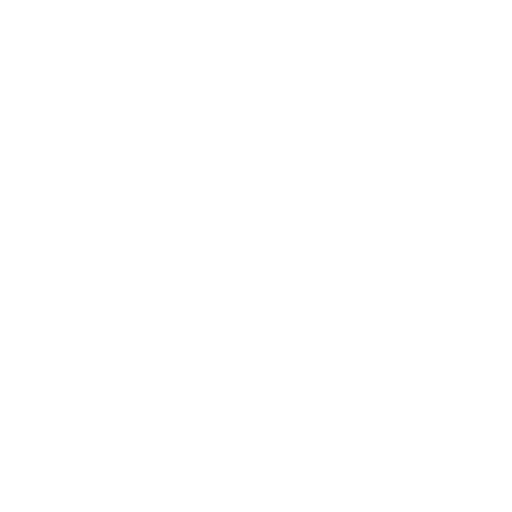
t = 0.00 s
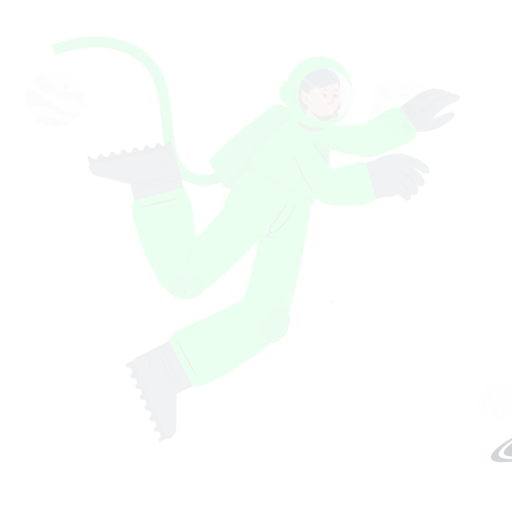
t = 0.15 s
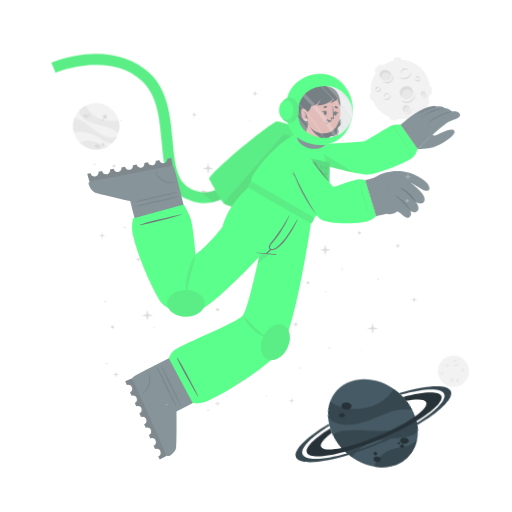
t = 0.45 s
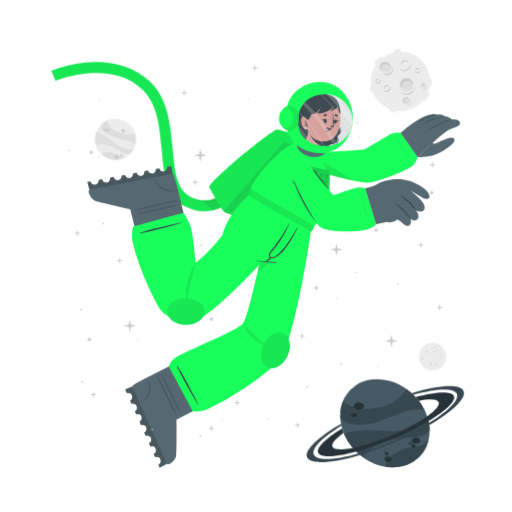
t = 0.60 s
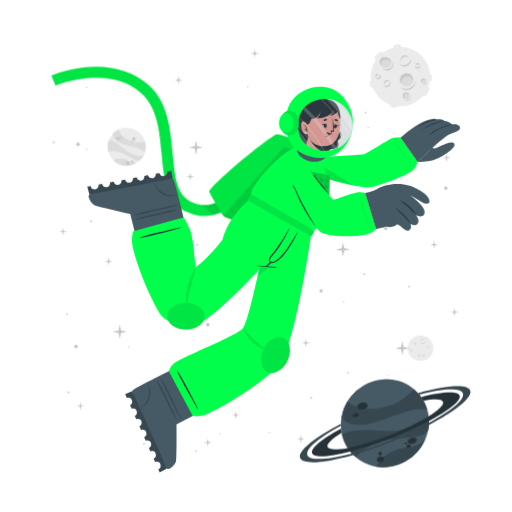
t = 0.80 s
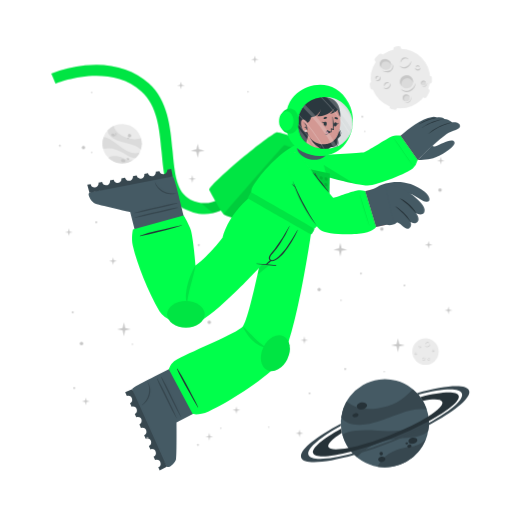
t = 1.00 s

The animated SVG that drew these frames (rendered in a browser with its animation timeline set to each time). Animation: 5 CSS @keyframes rules; one cycle of 1.00 s.

<svg class="animated" id="freepik_stories-astronaut" xmlns="http://www.w3.org/2000/svg" viewBox="0 0 500 500" version="1.1" xmlns:xlink="http://www.w3.org/1999/xlink" xmlns:svgjs="http://svgjs.com/svgjs"><style>svg#freepik_stories-astronaut:not(.animated) .animable {opacity: 0;}svg#freepik_stories-astronaut.animated #freepik--background-complete--inject-20 {animation: 1s 1 forwards cubic-bezier(.36,-0.01,.5,1.38) zoomOut;animation-delay: 0s;}svg#freepik_stories-astronaut.animated #freepik--Moon--inject-20 {animation: 1s 1 forwards cubic-bezier(.36,-0.01,.5,1.38) slideUp;animation-delay: 0s;}svg#freepik_stories-astronaut.animated #freepik--Planet--inject-20 {animation: 1s 1 forwards cubic-bezier(.36,-0.01,.5,1.38) lightSpeedRight;animation-delay: 0s;}svg#freepik_stories-astronaut.animated #freepik--Character--inject-20 {animation: 1s 1 forwards cubic-bezier(.36,-0.01,.5,1.38) slideDown;animation-delay: 0s;}svg#freepik_stories-astronaut.animated #freepik--Stars--inject-20 {animation: 1s 1 forwards cubic-bezier(.36,-0.01,.5,1.38) zoomIn;animation-delay: 0s;}            @keyframes zoomOut {                0% {                    opacity: 0;                    transform: scale(1.5);                }                100% {                    opacity: 1;                    transform: scale(1);                }            }                    @keyframes slideUp {                0% {                    opacity: 0;                    transform: translateY(30px);                }                100% {                    opacity: 1;                    transform: inherit;                }            }                    @keyframes lightSpeedRight {              from {                transform: translate3d(50%, 0, 0) skewX(-20deg);                opacity: 0;              }              60% {                transform: skewX(10deg);                opacity: 1;              }              80% {                transform: skewX(-2deg);              }              to {                opacity: 1;                transform: translate3d(0, 0, 0);              }            }                    @keyframes slideDown {                0% {                    opacity: 0;                    transform: translateY(-30px);                }                100% {                    opacity: 1;                    transform: translateY(0);                }            }                    @keyframes zoomIn {                0% {                    opacity: 0;                    transform: scale(0.5);                }                100% {                    opacity: 1;                    transform: scale(1);                }            }        </style><g id="freepik--background-complete--inject-20" class="animable" style="transform-origin: 261.359px 235.839px;"><g id="elqazhwcfqjy"><circle cx="119.24" cy="140.32" r="19.23" style="fill: rgb(235, 235, 235); transform-origin: 119.24px 140.32px; transform: rotate(-21.46deg);" class="animable" id="eligwwq2v4bf"></circle></g><path d="M137.64,145.92a22.4,22.4,0,0,0-6-3.75c-3.81-1.68-14.18-3.51-19-5.94-6.75-3.4-7.59-7.07-7.55-9a19.38,19.38,0,0,1,5.93-4.35c.48,2,2.29,8,13.5,12,5.79,2,11.33.68,13.21.22A19.13,19.13,0,0,1,137.64,145.92Z" style="fill: rgb(219, 219, 219); transform-origin: 121.778px 134.4px;" id="elfzt5csuq4o9" class="animable"></path><path d="M129.79,156.41A19.27,19.27,0,0,1,105.68,154a15.8,15.8,0,0,1,3.45-1.36c5.17-1.26,10.86,1.21,12.94,2.38A11.36,11.36,0,0,0,129.79,156.41Z" style="fill: rgb(219, 219, 219); transform-origin: 117.735px 155.928px;" id="elclf0acbr8qe" class="animable"></path><path d="M136.5,148.8l-.24.47-.22.42c-.18.32-.36.62-.55.92s-.35.54-.53.8l-.21.29-.24.32-.24.32-.31.36-.3.36-.27.3c-.2.22-.41.43-.62.64h0c-1.2.37-2.8.21-5.15-.72-3.49-1.37-7.26-4.67-14-7.09a24,24,0,0,0-12.93-.83h0a19.17,19.17,0,0,1,.5-11.63c1.23,0,5.18.52,13.61,7.48a49.9,49.9,0,0,0,8.49,5.81c7.2,3.77,11.36,2.65,13.1,1.78h.13Z" style="fill: rgb(219, 219, 219); transform-origin: 118.269px 143.957px;" id="el0jscrasgl8f" class="animable"></path><path d="M118.22,156c.34-.78,1.54-1,2.68-.52s1.79,1.54,1.44,2.32-1.54,1-2.68.52S117.88,156.83,118.22,156Z" style="fill: rgb(199, 199, 199); transform-origin: 120.282px 156.9px;" id="elyukrsbalnjk" class="animable"></path><path d="M123.66,154.67c.2-.44.91-.55,1.59-.26s1.08.9.89,1.34-.9.56-1.59.26S123.47,155.11,123.66,154.67Z" style="fill: rgb(199, 199, 199); transform-origin: 124.9px 155.212px;" id="elqr21dv04uu8" class="animable"></path><path d="M108.75,131.05c.29-.67,1.33-.86,2.33-.42s1.57,1.33,1.28,2-1.34.86-2.34.42S108.45,131.72,108.75,131.05Z" style="fill: rgb(199, 199, 199); transform-origin: 110.553px 131.84px;" id="el6fqy8cg2fk6" class="animable"></path><path d="M112.29,130.39a.84.84,0,0,1,1.13-.28.85.85,0,0,1,.57,1,1,1,0,0,1-1.7-.74Z" style="fill: rgb(199, 199, 199); transform-origin: 113.151px 130.697px;" id="elyc45jnqg2g" class="animable"></path><path d="M112.86,132.17a.53.53,0,0,1,.71-.15c.3.13.47.41.37.62s-.41.28-.71.15S112.77,132.39,112.86,132.17Z" style="fill: rgb(199, 199, 199); transform-origin: 113.402px 132.399px;" id="elcum1bcliyee" class="animable"></path><path d="M124.86,132.22a1.64,1.64,0,1,1,1,1.71A1.42,1.42,0,0,1,124.86,132.22Z" style="fill: rgb(199, 199, 199); transform-origin: 126.473px 132.415px;" id="elu2vprurwu9" class="animable"></path><path d="M124.4,134.84a.76.76,0,1,1,.42.92A.73.73,0,0,1,124.4,134.84Z" style="fill: rgb(199, 199, 199); transform-origin: 125.123px 135.064px;" id="elwcj4b5janjk" class="animable"></path><circle cx="415.48" cy="343.36" r="12.93" style="fill: rgb(235, 235, 235); transform-origin: 415.48px 343.36px;" id="elbfa8goajnal" class="animable"></circle><path d="M420.19,335.69a2.92,2.92,0,0,1-.48,1.75,3.45,3.45,0,0,1-1.41,1.24,2.56,2.56,0,0,1-1.9.17,2.7,2.7,0,0,1-1.44-1.12,3.71,3.71,0,0,0,1.55.69,2.33,2.33,0,0,0,.79,0,2.68,2.68,0,0,0,.76-.24l.36-.2c.11-.08.23-.15.33-.23a3.24,3.24,0,0,0,.6-.57A4.54,4.54,0,0,0,420.19,335.69Z" style="fill: rgb(199, 199, 199); transform-origin: 417.577px 337.324px;" id="ely9t5jqrhwh" class="animable"></path><path d="M415.54,336.43a1.84,1.84,0,0,1,.27-1.24,2.23,2.23,0,0,1,1-.88,1.76,1.76,0,0,1,1.35-.1,1.7,1.7,0,0,1,1,.83,2.8,2.8,0,0,0-1.08-.4,1.69,1.69,0,0,0-1,.18A3.06,3.06,0,0,0,415.54,336.43Z" style="fill: rgb(199, 199, 199); transform-origin: 417.341px 335.275px;" id="elaou03wd397" class="animable"></path><path d="M415.48,349.44a1.79,1.79,0,0,1,0,1.23,2.13,2.13,0,0,1-.75,1.05,1.71,1.71,0,0,1-2.35-.25,3.35,3.35,0,0,0,1.1.15,1.62,1.62,0,0,0,.91-.35,2.67,2.67,0,0,0,.69-.77A3.41,3.41,0,0,0,415.48,349.44Z" style="fill: rgb(199, 199, 199); transform-origin: 413.984px 350.758px;" id="elnl8s6lbv3z9" class="animable"></path><path d="M412.8,350.91a1.14,1.14,0,0,1-.09-.87,1.49,1.49,0,0,1,.52-.76,1.2,1.2,0,0,1,.93-.23,1.1,1.1,0,0,1,.73.48,2.46,2.46,0,0,0-.75,0,1.18,1.18,0,0,0-.56.24A2.18,2.18,0,0,0,412.8,350.91Z" style="fill: rgb(199, 199, 199); transform-origin: 413.776px 349.972px;" id="elupquxtb4oao" class="animable"></path><path d="M410.82,337.8a1.15,1.15,0,0,1,.37.83,1.3,1.3,0,0,1-.37.92,1.15,1.15,0,0,1-.95.32,1.35,1.35,0,0,1-.81-.39,3.94,3.94,0,0,0,.8-.05,1.06,1.06,0,0,0,.56-.28,1.37,1.37,0,0,0,.33-.56A2.45,2.45,0,0,0,410.82,337.8Z" style="fill: rgb(199, 199, 199); transform-origin: 410.125px 338.84px;" id="eldscv5x1ksil" class="animable"></path><path d="M409.22,339.06a.74.74,0,0,1-.33-.57.91.91,0,0,1,.26-.68.82.82,0,0,1,.71-.23.81.81,0,0,1,.55.34,4.08,4.08,0,0,0-.54.1.76.76,0,0,0-.32.19,1.13,1.13,0,0,0-.22.32A2.13,2.13,0,0,0,409.22,339.06Z" style="fill: rgb(199, 199, 199); transform-origin: 409.65px 338.315px;" id="elhacugve9x1j" class="animable"></path><path d="M419.81,351.44a1.14,1.14,0,0,1-.72.56,1.26,1.26,0,0,1-1-.14,1.14,1.14,0,0,1-.54-.83,1.36,1.36,0,0,1,.18-.89,3.66,3.66,0,0,0,.25.77,1,1,0,0,0,.4.47,1.32,1.32,0,0,0,.63.18A2.6,2.6,0,0,0,419.81,351.44Z" style="fill: rgb(199, 199, 199); transform-origin: 418.673px 351.093px;" id="elvmt1f442a7o" class="animable"></path><path d="M418.2,350.19a.75.75,0,0,1,.47-.45.87.87,0,0,1,.72.08.82.82,0,0,1,.4.63.9.9,0,0,1-.19.62,4.78,4.78,0,0,0-.24-.5.63.63,0,0,0-.25-.26.91.91,0,0,0-.37-.13A1.65,1.65,0,0,0,418.2,350.19Z" style="fill: rgb(199, 199, 199); transform-origin: 418.996px 350.383px;" id="elb3dr5k8rpwc" class="animable"></path><path d="M424.24,342.34a1.16,1.16,0,0,1-.28.86,1.27,1.27,0,0,1-.88.44,1.13,1.13,0,0,1-.92-.39,1.29,1.29,0,0,1-.35-.83,3.82,3.82,0,0,0,.63.5,1.09,1.09,0,0,0,.6.16,1.31,1.31,0,0,0,.62-.21A2.35,2.35,0,0,0,424.24,342.34Z" style="fill: rgb(199, 199, 199); transform-origin: 423.027px 342.991px;" id="elpjz9zd6f1ue" class="animable"></path><path d="M422.2,342.21a.75.75,0,0,1,.14-.64.93.93,0,0,1,.65-.34.8.8,0,0,1,.68.3.88.88,0,0,1,.19.62,3.83,3.83,0,0,0-.48-.28.74.74,0,0,0-.36-.08,1.13,1.13,0,0,0-.38.1A2.38,2.38,0,0,0,422.2,342.21Z" style="fill: rgb(199, 199, 199); transform-origin: 423.021px 341.719px;" id="elolxhgf5ykma" class="animable"></path><path d="M407.1,345.26a1.13,1.13,0,0,1-.27.87,1.27,1.27,0,0,1-.88.44,1.16,1.16,0,0,1-.93-.39,1.4,1.4,0,0,1-.35-.83,4.33,4.33,0,0,0,.64.5,1.07,1.07,0,0,0,.6.16,1.35,1.35,0,0,0,.62-.21A2,2,0,0,0,407.1,345.26Z" style="fill: rgb(199, 199, 199); transform-origin: 405.889px 345.916px;" id="elvv4hdo188yb" class="animable"></path><path d="M405.07,345.14a.75.75,0,0,1,.14-.64.89.89,0,0,1,.64-.34.79.79,0,0,1,.68.3.85.85,0,0,1,.2.62,3.83,3.83,0,0,0-.48-.28.66.66,0,0,0-.36-.08,1.13,1.13,0,0,0-.38.1A2.38,2.38,0,0,0,405.07,345.14Z" style="fill: rgb(199, 199, 199); transform-origin: 405.891px 344.649px;" id="elltp8g6r5p0a" class="animable"></path></g><g id="freepik--Moon--inject-20" class="animable" style="transform-origin: 391.45px 76.1246px;"><path d="M370.11,60.15l3.44-3.43a2.52,2.52,0,0,0,0-3.56h0a2.5,2.5,0,0,0-3.56,0l-3.44,3.43a2.52,2.52,0,0,0,0,3.56h0A2.52,2.52,0,0,0,370.11,60.15Z" style="fill: rgb(235, 235, 235); transform-origin: 370.05px 56.6508px;" id="elwpo3cg97vyg" class="animable"></path><path d="M417,94.19l2.18-4.34a2.5,2.5,0,0,0-1.12-3.38h0a2.51,2.51,0,0,0-3.38,1.12l-2.18,4.34a2.53,2.53,0,0,0,1.12,3.38h0A2.52,2.52,0,0,0,417,94.19Z" style="fill: rgb(235, 235, 235); transform-origin: 415.845px 90.8883px;" id="elmj2x58sdhrb" class="animable"></path><path d="M387,50.45l2.58-.36a2.52,2.52,0,0,0,2.14-2.85h0a2.52,2.52,0,0,0-2.85-2.14l-2.58.37a2.52,2.52,0,0,0-2.14,2.85h0A2.51,2.51,0,0,0,387,50.45Z" style="fill: rgb(235, 235, 235); transform-origin: 387.935px 47.7758px;" id="elxcser949uo" class="animable"></path><path d="M366.46,84.53l-.37-2.59a2.52,2.52,0,0,0-2.85-2.13h0a2.52,2.52,0,0,0-2.14,2.85l.37,2.58a2.53,2.53,0,0,0,2.85,2.14h0A2.52,2.52,0,0,0,366.46,84.53Z" style="fill: rgb(235, 235, 235); transform-origin: 363.78px 83.5943px;" id="elht0ktxw6cvj" class="animable"></path><g id="elspi2rv6rpo"><rect x="415.49" y="75.26" width="7.64" height="5.03" rx="2.16" style="fill: rgb(235, 235, 235); transform-origin: 419.31px 77.775px; transform: rotate(90deg);" class="animable" id="eln9dyz618ht8"></rect></g><path d="M382.28,106.41l2.52.68a2.52,2.52,0,0,0,3.08-1.78h0a2.52,2.52,0,0,0-1.78-3.09l-2.52-.67a2.51,2.51,0,0,0-3.08,1.78h0A2.51,2.51,0,0,0,382.28,106.41Z" style="fill: rgb(235, 235, 235); transform-origin: 384.19px 104.319px;" id="el8ezcdu6g0p2" class="animable"></path><circle cx="391" cy="76.69" r="29.05" style="fill: rgb(235, 235, 235); transform-origin: 391px 76.69px;" id="el9vpca4ny5l5" class="animable"></circle><path d="M401.57,59.46a6.51,6.51,0,0,1-1.08,3.94,7.8,7.8,0,0,1-3.15,2.79,5.76,5.76,0,0,1-4.27.36,6,6,0,0,1-3.25-2.49,8.71,8.71,0,0,0,3.49,1.53,5.07,5.07,0,0,0,1.78,0,5.38,5.38,0,0,0,1.69-.54,9.1,9.1,0,0,0,.81-.44c.26-.17.52-.33.76-.52a8.54,8.54,0,0,0,1.35-1.27A9.92,9.92,0,0,0,401.57,59.46Z" style="fill: rgb(199, 199, 199); transform-origin: 395.699px 63.1311px;" id="elguu28hxhmwk" class="animable"></path><path d="M391.13,61.13a4.13,4.13,0,0,1,.6-2.78,5.18,5.18,0,0,1,2.19-2,3.9,3.9,0,0,1,3-.22A3.84,3.84,0,0,1,399.12,58a6.52,6.52,0,0,0-2.41-.89,3.94,3.94,0,0,0-2.24.4A6.81,6.81,0,0,0,391.13,61.13Z" style="fill: rgb(199, 199, 199); transform-origin: 395.105px 58.5293px;" id="elpkw2e8qy28a" class="animable"></path><path d="M381.29,81.08a3.94,3.94,0,0,1,.07,2.77,4.82,4.82,0,0,1-1.68,2.35,3.78,3.78,0,0,1-2.86.77,3.84,3.84,0,0,1-2.43-1.34,7,7,0,0,0,2.48.35,3.69,3.69,0,0,0,2-.79,6,6,0,0,0,1.55-1.73A7.44,7.44,0,0,0,381.29,81.08Z" style="fill: rgb(199, 199, 199); transform-origin: 377.984px 84.0434px;" id="elc3wphudae7" class="animable"></path><path d="M375.27,84.38a2.57,2.57,0,0,1-.19-1.95,3.19,3.19,0,0,1,1.16-1.7,2.65,2.65,0,0,1,2.08-.52A2.44,2.44,0,0,1,380,81.28a5.58,5.58,0,0,0-1.7-.08,2.69,2.69,0,0,0-1.26.54A4.94,4.94,0,0,0,375.27,84.38Z" style="fill: rgb(199, 199, 199); transform-origin: 377.485px 82.2756px;" id="el35isxi4kslu" class="animable"></path><path d="M370.87,74.62a2.57,2.57,0,0,1,.83,1.86,2.85,2.85,0,0,1-.82,2,2.52,2.52,0,0,1-2.13.73,3.06,3.06,0,0,1-1.83-.87,10,10,0,0,0,1.81-.12,2.33,2.33,0,0,0,1.25-.63,2.88,2.88,0,0,0,.73-1.26A5.13,5.13,0,0,0,370.87,74.62Z" style="fill: rgb(199, 199, 199); transform-origin: 369.31px 76.9261px;" id="elacg7ffmo48d" class="animable"></path><path d="M367.27,77.44a1.68,1.68,0,0,1-.72-1.29,2,2,0,0,1,.58-1.52,1.77,1.77,0,0,1,1.58-.51,1.88,1.88,0,0,1,1.25.75,10.76,10.76,0,0,0-1.23.24,1.6,1.6,0,0,0-.7.41,2.28,2.28,0,0,0-.49.73A4.57,4.57,0,0,0,367.27,77.44Z" style="fill: rgb(199, 199, 199); transform-origin: 368.253px 75.7663px;" id="elwt4smzq8z0k" class="animable"></path><path d="M410.67,66a2.6,2.6,0,0,1-.62,1.94,2.84,2.84,0,0,1-2,1,2.57,2.57,0,0,1-2.07-.87,3,3,0,0,1-.78-1.87,9,9,0,0,0,1.43,1.11,2.23,2.23,0,0,0,1.34.36,3,3,0,0,0,1.39-.45A5.56,5.56,0,0,0,410.67,66Z" style="fill: rgb(199, 199, 199); transform-origin: 407.941px 67.4719px;" id="ele677xei0wbs" class="animable"></path><path d="M406.11,65.73a1.66,1.66,0,0,1,.31-1.44,2,2,0,0,1,1.44-.76,1.82,1.82,0,0,1,1.53.68,1.88,1.88,0,0,1,.43,1.39,9.72,9.72,0,0,0-1.08-.63,1.49,1.49,0,0,0-.8-.17,2.38,2.38,0,0,0-.85.22A4.64,4.64,0,0,0,406.11,65.73Z" style="fill: rgb(199, 199, 199); transform-origin: 407.944px 64.6284px;" id="el5ed78ucomaf" class="animable"></path><g id="elwszp0u0skum"><ellipse cx="397.01" cy="79.87" rx="6.44" ry="6.4" style="fill: rgb(219, 219, 219); transform-origin: 397.01px 79.87px; transform: rotate(-65.97deg);" class="animable" id="elhigun6lh6s"></ellipse></g><path d="M400,76.84a5.81,5.81,0,0,1,3.31,4.1,6.41,6.41,0,1,0-11.2,3.11,5.78,5.78,0,0,1,.2-4.24A5.84,5.84,0,0,1,400,76.84Z" style="fill: rgb(199, 199, 199); transform-origin: 396.987px 78.7649px;" id="elfwdstfml1yh" class="animable"></path><path d="M405.88,81a8.26,8.26,0,0,1-1.41,4.8,9.87,9.87,0,0,1-3.87,3.38,7.16,7.16,0,0,1-5.18.47,7.62,7.62,0,0,1-4-3,10.25,10.25,0,0,0,4.28,2,10.54,10.54,0,0,0,1.13.11,5.87,5.87,0,0,0,1.11-.09A7.1,7.1,0,0,0,400,88c.34-.17.69-.36,1-.55s.65-.42.94-.67a10.52,10.52,0,0,0,1.67-1.6A11.59,11.59,0,0,0,405.88,81Z" style="fill: rgb(199, 199, 199); transform-origin: 398.651px 85.4656px;" id="elhhjgsn8ezuc" class="animable"></path><path d="M412.91,83.39a2.4,2.4,0,1,0-1.78-2.87A2.39,2.39,0,0,0,412.91,83.39Z" style="fill: rgb(219, 219, 219); transform-origin: 413.468px 81.0561px;" id="elkg9l55szk4f" class="animable"></path><path d="M414.34,79.73A2.18,2.18,0,0,1,415.85,81,2.43,2.43,0,0,0,414,78.71a2.4,2.4,0,0,0-2.87,1.81,2.37,2.37,0,0,0,.84,2.41,2.12,2.12,0,0,1-.23-1.57A2.17,2.17,0,0,1,414.34,79.73Z" style="fill: rgb(199, 199, 199); transform-origin: 413.458px 80.7904px;" id="elfwo6m1x4p0e" class="animable"></path><path d="M416.78,80.82a2.9,2.9,0,0,1-.12,1.88,3.54,3.54,0,0,1-1.18,1.55,2.64,2.64,0,0,1-1.91.54,2.74,2.74,0,0,1-1.69-.86,4.09,4.09,0,0,0,1.71.37,2.65,2.65,0,0,0,1.51-.55A4.36,4.36,0,0,0,416.78,80.82Z" style="fill: rgb(199, 199, 199); transform-origin: 414.381px 82.813px;" id="elpna9nqoo6sg" class="animable"></path><path d="M396.44,98.94a3.41,3.41,0,1,0-3.21-3.59A3.41,3.41,0,0,0,396.44,98.94Z" style="fill: rgb(219, 219, 219); transform-origin: 396.635px 95.5356px;" id="elfm632isa7jl" class="animable"></path><path d="M397.54,93.46a3.07,3.07,0,0,1,2.41,1.4A3.4,3.4,0,1,0,395,98.53a3.1,3.1,0,0,1,2.54-5.07Z" style="fill: rgb(199, 199, 199); transform-origin: 396.584px 95.335px;" id="elmd6m7qossu8" class="animable"></path><path d="M401.22,94.38a4.48,4.48,0,0,1,.19,2.64,5.13,5.13,0,0,1-1.27,2.4,3.72,3.72,0,0,1-2.46,1.21,4.06,4.06,0,0,1-2.56-.69,5.23,5.23,0,0,0,2.5.2A3.76,3.76,0,0,0,399.68,99a5.84,5.84,0,0,0,1.26-2.1A6.18,6.18,0,0,0,401.22,94.38Z" style="fill: rgb(199, 199, 199); transform-origin: 398.323px 97.5099px;" id="elbkwl9iuips" class="animable"></path><path d="M381.24,66c-1.53,2.35-4.93,2.85-7.58,1.11s-3.57-5.05-2-7.4,4.93-2.84,7.59-1.11S382.78,63.69,381.24,66Z" style="fill: rgb(219, 219, 219); transform-origin: 376.446px 62.8572px;" id="el075alqtklmoe" class="animable"></path><path d="M372.8,62a4.43,4.43,0,0,0-.25,4.28,5.25,5.25,0,0,1-.92-6.49c1.53-2.35,4.93-2.85,7.59-1.11A5.83,5.83,0,0,1,382,63.9a5.53,5.53,0,0,0-2.29-3C377.28,59.37,374.19,59.82,372.8,62Z" style="fill: rgb(199, 199, 199); transform-origin: 376.453px 61.9611px;" id="elc16tlzbz29w" class="animable"></path><path d="M383.12,62.16a5.49,5.49,0,0,1,.75,4.14,5.12,5.12,0,0,1-.95,2,6.39,6.39,0,0,1-1.66,1.53,6.23,6.23,0,0,1-2.15.73,7.29,7.29,0,0,1-2.19-.06,9.09,9.09,0,0,1-3.84-1.67,17.88,17.88,0,0,0,3.95.68,6.51,6.51,0,0,0,3.58-.77A5.47,5.47,0,0,0,382,67.59a5,5,0,0,0,.94-1.57A7.25,7.25,0,0,0,383.12,62.16Z" style="fill: rgb(199, 199, 199); transform-origin: 378.538px 66.3877px;" id="eleojj8e46yq8" class="animable"></path></g><g id="freepik--Planet--inject-20" class="animable" style="transform-origin: 376.139px 413.34px;"><g id="elyhr5v4mknl"><circle cx="375.87" cy="413.34" r="43.02" style="fill: rgb(69, 90, 100); transform-origin: 375.87px 413.34px; transform: rotate(-74.9951deg);" class="animable" id="el4e6gyyp5at7"></circle></g><path d="M416.74,399.89a50.6,50.6,0,0,0-15.8.88c-9.14,1.83-30.47,11.81-42.37,13.55-16.73,2.46-23-3.17-25.36-6.69a43,43,0,0,1,5.28-15.58c3.38,2.95,14.49,11.72,40.09,4.53,13.2-3.72,21.59-13.34,24.44-16.6A42.76,42.76,0,0,1,416.74,399.89Z" style="fill: rgb(55, 71, 79); transform-origin: 374.975px 397.452px;" id="elm7om4cxgmr" class="animable"></path><path d="M415.87,429.18a43.05,43.05,0,0,1-47.24,26.58,34.45,34.45,0,0,1,4.55-6.94c7.84-9,21.44-11.76,26.75-12.3A25.27,25.27,0,0,0,415.87,429.18Z" style="fill: rgb(55, 71, 79); transform-origin: 392.25px 442.775px;" id="elvqah85fkzo" class="animable"></path><path d="M418.36,406.64c.07.39.12.77.17,1.16s.09.71.13,1.06c.08.8.15,1.6.18,2.39s.06,1.44.06,2.14c0,.27,0,.53,0,.8s0,.6,0,.89,0,.6,0,.9-.05.7-.08,1.06-.06.7-.1,1-.08.6-.11.9c-.09.66-.19,1.3-.31,1.95h0c-1.72,2.21-4.86,4-10.34,5.31-8.16,2-19.29.8-34.76,5.06a53.84,53.84,0,0,0-24.73,15.11h0a42.85,42.85,0,0,1-14.05-21.9c2.19-1.67,10.15-5.73,34.51-3.84a112.29,112.29,0,0,0,23-.3c18-2.36,24.21-9.77,26.27-13.61h0A1.82,1.82,0,0,1,418.36,406.64Z" style="fill: rgb(55, 71, 79); transform-origin: 376.66px 426.505px;" id="el8xwusv583v6" class="animable"></path><path d="M358.4,395.52c.37,1.88-1.55,3.83-4.28,4.35s-5.23-.56-5.6-2.44,1.56-3.82,4.28-4.35S358,393.65,358.4,395.52Z" style="fill: rgb(38, 50, 56); transform-origin: 353.46px 396.474px;" id="el37ly5adoc8s" class="animable"></path><path d="M350.11,404.94c.2,1.06-1,2.17-2.6,2.49s-3.13-.28-3.33-1.34.95-2.17,2.59-2.49S349.9,403.89,350.11,404.94Z" style="fill: rgb(38, 50, 56); transform-origin: 347.145px 405.515px;" id="elyz38t84qvfm" class="animable"></path><path d="M407.54,429.57c.31,1.6-1.38,3.27-3.76,3.74s-4.58-.47-4.89-2.07,1.37-3.28,3.76-3.74S407.23,428,407.54,429.57Z" style="fill: rgb(38, 50, 56); transform-origin: 403.215px 430.408px;" id="elyuuk2ggkgg" class="animable"></path><path d="M401.85,435.28c.17.85-.61,1.72-1.74,1.94a1.87,1.87,0,0,1-2.33-1.15c-.17-.85.61-1.72,1.74-1.94A1.87,1.87,0,0,1,401.85,435.28Z" style="fill: rgb(38, 50, 56); transform-origin: 399.815px 435.675px;" id="elnxzlq0rykff" class="animable"></path><path d="M398.54,432.72c.1.51-.4,1-1.12,1.18s-1.38-.17-1.48-.68.4-1,1.12-1.18S398.44,432.21,398.54,432.72Z" style="fill: rgb(38, 50, 56); transform-origin: 397.24px 432.97px;" id="elvvn3w1juftg" class="animable"></path><path d="M376.35,447.84c.28,1.44-1,2.9-3,3.27s-3.68-.5-4-1.93,1-2.89,2.95-3.26S376.08,446.41,376.35,447.84Z" style="fill: rgb(38, 50, 56); transform-origin: 372.845px 448.515px;" id="el3iugofni8qu" class="animable"></path><path d="M373.89,442.43a1.71,1.71,0,1,1-1.95-1.16A1.6,1.6,0,0,1,373.89,442.43Z" style="fill: rgb(38, 50, 56); transform-origin: 372.261px 442.94px;" id="elwymdqdfvkn" class="animable"></path><path d="M418.84,411.25a346.49,346.49,0,0,1-36.64,16.83,342.87,342.87,0,0,1-39.21,13c-20.61,5.36-35.3,6.29-37.19,1.5s9.19-14.09,27.36-24.08c.12,1,.28,2,.47,3l.24,1.14c-9.22,5.86-14.34,10.93-13.19,13.85s8.58,3.14,19.59,1c10.78-2.08,25-6.36,40.23-12.37s28.57-12.64,37.86-18.51c9.46-5.95,14.73-11.13,13.56-14.09s-8.33-3.11-19-1.11a39.26,39.26,0,0,0-2.42-3.66c20.51-5.31,35.53-6.12,37.42-1.34S438.08,400.88,418.84,411.25Z" style="fill: rgb(38, 50, 56); transform-origin: 376.855px 414.472px;" id="elh10ck86fcy" class="animable"></path><path d="M418.86,415.07a383.2,383.2,0,0,1-35.81,16.44h0A380.06,380.06,0,0,1,346,444.31c-28.14,8-49.06,9.59-51.78,2.82s13.19-19.8,38.63-33.31c0,.66,0,1.33.08,2-21.11,11.64-34,22.68-31.68,28.49s19.63,4.87,43.31-1.47A359.42,359.42,0,0,0,418.89,413c21.4-11.74,34.49-22.91,32.14-28.76s-19.17-4.89-42.38,1.23c-.43-.51-.88-1-1.34-1.5,27.63-7.77,48.08-9.23,50.76-2.54S444.64,401.45,418.86,415.07Z" style="fill: rgb(55, 71, 79); transform-origin: 376.139px 414.278px;" id="el3d46cbmy2ep" class="animable"></path></g><g id="freepik--Character--inject-20" class="animable" style="transform-origin: 249.682px 261.365px;"><path d="M194.2,208.66a44.5,44.5,0,0,1-12.75-4c-19.36-9.4-21.44-32.18-23.64-56.3-2-22.22-4.13-45.19-19.67-59.06-32.35-28.84-83.35-7.81-83.86-7.59l-4.19-9.88a124.34,124.34,0,0,1,33.06-8c25-2.52,46.52,3.5,62.12,17.42,18.71,16.68,21.11,42.93,23.22,66.09,2,21.93,3.73,40.87,17.64,47.62,29.16,14.15,48.44-21.19,49.24-22.7l9.48,5a77.22,77.22,0,0,1-16.57,20.32C217.57,206.71,206,210.43,194.2,208.66Z" style="fill: #00FF4B; transform-origin: 147.47px 136.179px;" id="elww161f17azo" class="animable"></path><g id="elagzhsiik2pv"><path d="M194.2,208.66a44.5,44.5,0,0,1-12.75-4c-19.36-9.4-21.44-32.18-23.64-56.3-2-22.22-4.13-45.19-19.67-59.06-32.35-28.84-83.35-7.81-83.86-7.59l-4.19-9.88a124.34,124.34,0,0,1,33.06-8c25-2.52,46.52,3.5,62.12,17.42,18.71,16.68,21.11,42.93,23.22,66.09,2,21.93,3.73,40.87,17.64,47.62,29.16,14.15,48.44-21.19,49.24-22.7l9.48,5a77.22,77.22,0,0,1-16.57,20.32C217.57,206.71,206,210.43,194.2,208.66Z" style="opacity: 0.1; transform-origin: 147.47px 136.179px;" class="animable" id="elq2gmy49yll"></path></g><g id="elk3f3of4an7"><path d="M244.85,177.29a77.09,77.09,0,0,1-16.57,20.31c-6.44,5.48-13.2,9-20.13,10.56L196.08,198c23.52,3.15,38.58-24.45,39.3-25.77Z" style="opacity: 0.1; transform-origin: 220.465px 190.195px;" class="animable" id="el31myefsbwep"></path></g><path d="M278.67,229.5c-.95.56-57.57-18.31-60-20.06a1.59,1.59,0,0,1-.31-.29c-2.77-2.73-13.24-22-14-23.51-1.84-3.85,55.21-51.93,65.82-56.39,2.66-1.12,37.51,11.34,42.73,16.4,2.24,2.17,6.45,10.95,6.22,12.15h0C318.76,159.52,279.63,228.94,278.67,229.5Z" style="fill: #00FF4B; transform-origin: 261.728px 179.346px;" id="elb7jqdwvfvk" class="animable"></path><g id="ele83w3aifpuo"><path d="M278.67,229.5c-.95.56-57.57-18.31-60-20.06a1.59,1.59,0,0,1-.31-.29c-2.77-2.73-13.24-22-14-23.51-1.84-3.85,55.21-51.93,65.82-56.39,2.66-1.12,37.51,11.34,42.73,16.4,2.24,2.17,6.45,10.95,6.22,12.15h0C318.76,159.52,279.63,228.94,278.67,229.5Z" style="opacity: 0.1; transform-origin: 261.728px 179.346px;" class="animable" id="el9vge5uznzpr"></path></g><g id="elgrj6oa0gi6r"><path d="M278.67,229.5c-.95.56-57.57-18.31-60-20.06a1.59,1.59,0,0,1-.31-.29c10.24-11.85,58.36-67.42,59.22-67.56s33.84,12.65,41.56,16.22C318.76,159.52,279.63,228.94,278.67,229.5Z" style="opacity: 0.1; transform-origin: 268.75px 185.551px;" class="animable" id="elzp7prqgca7m"></path></g><path d="M196.48,344.63l-45.12,22.73c-8.64,4.29-16.14,8.22-19.83,10.61a.09.09,0,0,0-.06,0c-1.4.9-2.24,1.57-2.36,2l0,.08c-.46,3.44,31.87,73.53,33.82,75.59s8-3.33,8.91-7.05.53-36.1.53-36.1l44.85-23.13Z" style="fill: rgb(69, 90, 100); transform-origin: 173.163px 400.363px;" id="ellcb6rl2i9rh" class="animable"></path><path d="M122.25,383l1.61,3.65a3.8,3.8,0,0,1,1.31-.23,3.9,3.9,0,0,1,1.83,7.34l1.45,3.32a3.82,3.82,0,0,1,1.36-.25,3.89,3.89,0,0,1,1.78,7.35l1.46,3.33a3.55,3.55,0,0,1,1.39-.27,3.89,3.89,0,0,1,3.89,3.89,3.85,3.85,0,0,1-2.15,3.48l1.46,3.31a4.06,4.06,0,0,1,1.45-.27,3.89,3.89,0,0,1,1.69,7.4l1.46,3.31a3.84,3.84,0,0,1,1.48-.3,3.89,3.89,0,0,1,1.65,7.42l1.46,3.31a3.58,3.58,0,0,1,1.52-.32,3.9,3.9,0,0,1,1.62,7.44l1.46,3.32a3.64,3.64,0,0,1,1.57-.35,3.9,3.9,0,0,1,1.57,7.46l1.37,3.12,7-3.79L129.11,380Z" style="fill: rgb(55, 71, 79); transform-origin: 142.595px 419.73px;" id="el0osaep5lzi7" class="animable"></path><path d="M144.47,373.18a16.37,16.37,0,0,1,1.62,13.09c-1.18,3.56-3.52,7.36-7.28,9.3-.11.06-.22-.14-.12-.21,6.4-4.92,9-14.69,5.56-22.06A.13.13,0,0,1,144.47,373.18Z" style="fill: rgb(55, 71, 79); transform-origin: 142.716px 384.361px;" id="el81g8149cqwq" class="animable"></path><path d="M153.72,369.74c2.88,4.77,5.37,9.78,7.8,14.79s4.78,9.94,7.13,14.93c1.34,2.86,2.68,5.73,3.86,8.66a.16.16,0,0,1-.29.14c-2.81-4.81-5.27-9.84-7.79-14.8s-5-9.85-7.34-14.83c-1.37-2.86-2.65-5.74-3.8-8.69A.24.24,0,0,1,153.72,369.74Z" style="fill: rgb(55, 71, 79); transform-origin: 162.903px 388.992px;" id="elcc1kydheqjc" class="animable"></path><path d="M157.88,368.33c2.89,4.77,5.37,9.78,7.8,14.8s4.78,9.94,7.13,14.93c1.34,2.86,2.68,5.73,3.86,8.65a.16.16,0,0,1-.29.14c-2.81-4.81-5.27-9.84-7.79-14.8s-5-9.85-7.34-14.83c-1.36-2.86-2.65-5.74-3.8-8.69A.24.24,0,0,1,157.88,368.33Z" style="fill: rgb(55, 71, 79); transform-origin: 167.063px 387.582px;" id="elpgaaqcmp8wm" class="animable"></path><path d="M164.81,360.58l23.33,43.76s7,1.51,15.68-2.51c19.21-8.87,51.37-29.51,67.45-45.36C287.89,340.08,304.2,225.2,304.2,225.2L265,202.58s-20.36,108.33-27.84,116.15c-6.75,7.06-45.89,22.51-64.34,32.17A16.53,16.53,0,0,0,164.81,360.58Z" style="fill: #00FF4B; transform-origin: 234.505px 303.599px;" id="elrdbfw60igud" class="animable"></path><path d="M173.21,360.06c3.07,4.66,5.75,9.56,8.38,14.48s5.16,9.74,7.7,14.64c1.46,2.8,2.91,5.62,4.21,8.49a.17.17,0,0,1-.29.16c-3-4.7-5.65-9.63-8.37-14.49s-5.35-9.65-7.92-14.53c-1.47-2.8-2.87-5.63-4.13-8.53A.24.24,0,0,1,173.21,360.06Z" style="fill: rgb(38, 50, 56); transform-origin: 183.142px 378.925px;" id="elodlfrzhm98a" class="animable"></path><g id="elgvw4sj4h2z"><path d="M251.64,268.16l52.56-43L265,202.58S258.6,236.8,251.64,268.16Z" style="opacity: 0.1; transform-origin: 277.92px 235.37px;" class="animable" id="elii6404dwd8"></path></g><g id="el6d1g6snpm1"><path d="M260.8,339.2a9.27,9.27,0,0,1-4.14-.38,19.56,19.56,0,0,1-3.85-1.64,31.21,31.21,0,0,1-6.57-5c-1-1-1.88-2-2.77-3s-1.7-2.13-2.45-3.26-1.46-2.29-2.11-3.47-1.23-2.43-1.72-3.71a39.39,39.39,0,0,1,3,2.76c.94.95,1.92,1.86,2.81,2.82s1.86,1.86,2.75,2.82l1.39,1.38c.46.46.89.95,1.37,1.38,1.85,1.82,3.74,3.56,5.72,5.19A23.49,23.49,0,0,0,260.8,339.2Z" style="opacity: 0.1; transform-origin: 248.995px 329.012px;" class="animable" id="el3jb8ryslsh9"></path></g><g id="elkvtxq3g3ugn"><ellipse cx="268.93" cy="344.82" rx="18.38" ry="13.04" style="fill: #00FF4B; transform-origin: 268.93px 344.82px; transform: rotate(-64.61deg);" class="animable" id="el3bazpa3vsef"></ellipse></g><g id="elbnnrev2mmwi"><ellipse cx="268.93" cy="344.82" rx="18.38" ry="13.04" style="opacity: 0.1; transform-origin: 268.93px 344.82px; transform: rotate(-64.61deg);" class="animable" id="elgjbhovthpoh"></ellipse></g><path d="M187.77,245.91l-11.92-49.09c-2.23-9.39-4.35-17.59-5.84-21.72,0,0,0,0,0-.07a6.82,6.82,0,0,0-1.38-2.74s0,0-.07,0c-3.24-1.23-78.83,14.38-81.28,15.82s1.43,8.53,4.85,10.27,35,8.69,35,8.69L139.51,256Z" style="fill: rgb(69, 90, 100); transform-origin: 137.14px 214.111px;" id="elv10lsnr5p" class="animable"></path><path d="M167.23,164.93l-3.92.74a3.75,3.75,0,0,1-.06,1.33,3.9,3.9,0,0,1-7.57.11l-3.56.67a3.79,3.79,0,0,1-.07,1.38,3.89,3.89,0,0,1-7.56.07l-3.57.66a3.79,3.79,0,0,1,0,1.42,3.9,3.9,0,0,1-4.68,2.91,3.83,3.83,0,0,1-2.89-2.88l-3.56.67a4.08,4.08,0,0,1-.07,1.47,3.89,3.89,0,0,1-7.58,0l-3.56.67a3.89,3.89,0,0,1-4.72,4.42,3.91,3.91,0,0,1-2.93-3l-3.55.68a3.69,3.69,0,0,1,0,1.55,3.9,3.9,0,0,1-7.62-.11l-3.56.67a3.65,3.65,0,0,1,0,1.61,3.89,3.89,0,0,1-7.62-.16l-3.35.63,2.11,7.63,81.36-15.77Z" style="fill: rgb(55, 71, 79); transform-origin: 126.965px 176.5px;" id="elcor6m8svn3u" class="animable"></path><path d="M171.74,188.79a16.37,16.37,0,0,1-13.12-1.39c-3.2-2-6.37-5.09-7.41-9.2,0-.11.19-.18.24-.06,3.34,7.34,12.27,12.06,20.22,10.41A.13.13,0,0,1,171.74,188.79Z" style="fill: rgb(55, 71, 79); transform-origin: 161.505px 183.822px;" id="el1bjh05nbkglg" class="animable"></path><path d="M173,198.58c-5.3,1.73-10.74,3-16.18,4.24s-10.76,2.41-16.16,3.56c-3.08.66-6.18,1.32-9.3,1.81a.16.16,0,0,1-.07-.32c5.32-1.65,10.77-2.9,16.18-4.24s10.72-2.61,16.11-3.79c3.09-.68,6.18-1.28,9.32-1.72A.24.24,0,0,1,173,198.58Z" style="fill: rgb(55, 71, 79); transform-origin: 152.153px 203.157px;" id="elc96vpdtbk7q" class="animable"></path><path d="M173.43,203c-5.31,1.73-10.75,3-16.18,4.24s-10.77,2.41-16.16,3.56c-3.09.66-6.19,1.32-9.31,1.81a.16.16,0,0,1-.06-.32c5.32-1.65,10.77-2.9,16.17-4.23s10.73-2.61,16.11-3.8c3.1-.67,6.19-1.27,9.33-1.72A.24.24,0,0,1,173.43,203Z" style="fill: rgb(55, 71, 79); transform-origin: 152.581px 207.576px;" id="elkhwc6309ys9" class="animable"></path><path d="M304.26,225.23s-10.86,11.9-20.08,21.25c-6.73,6.84-12.95,12.66-14.6,12.69-1.87,0-10.38-.9-13.2-1.27,0,0-41.94,46.14-63.47,57.3-7.37,3.82-30.52-.1-37.22-11.42-10.87-18.37-21.9-46.13-25.93-63.59-1.8-7.79.05-16.21.05-16.21l49.59-13.7s5.36,8.93,7,14.54c2.42,8.47,4.59,34.41,4.59,34.41,13.41-9.58,26.47-27.28,26.47-27.28s3.86-20.56,28-40.75Z" style="fill: #00FF4B; transform-origin: 216.616px 253.91px;" id="eli2iabk61z6" class="animable"></path><path d="M269.53,258.92a109.54,109.54,0,0,0-19-1.46.2.2,0,0,0,0,.39c6.29.67,12.63,1.5,18.94,1.83A.38.38,0,0,0,269.53,258.92Z" style="fill: rgb(38, 50, 56); transform-origin: 260.127px 258.568px;" id="eli4q1f1dx8zp" class="animable"></path><path d="M290.7,225.07c.08-.19-.21-.4-.31-.21A193.26,193.26,0,0,1,280,241.31c-1.7,2.48-11.92,15.71-15.85,12.12-.66-.61-.62-1.57-.1-2.78.63-1.45,2.09-2.84,3.09-4.08,2.2-2.74,4.31-5.54,6.28-8.44A94.74,94.74,0,0,0,282.85,221a.17.17,0,0,0-.3-.15,178.74,178.74,0,0,1-14.62,22.77c-2.68,3.43-7.75,8-4.15,10.8s11.57-5.17,13.52-7.48A99.25,99.25,0,0,0,290.7,225.07Z" style="fill: rgb(38, 50, 56); transform-origin: 276.623px 237.894px;" id="elrsythv3esh9" class="animable"></path><path d="M264.07,253.88a28.1,28.1,0,0,0-2.7,2.42,7.85,7.85,0,0,0-1.8,2.22c-.07.17.13.3.28.24a9.87,9.87,0,0,0,2.39-1.8c.87-.73,1.75-1.44,2.59-2.2A.58.58,0,0,0,264.07,253.88Z" style="fill: rgb(38, 50, 56); transform-origin: 262.293px 256.258px;" id="elpgi8o6gdios" class="animable"></path><path d="M136.76,230.07c5.18-1.79,10.51-3.14,15.84-4.44s10.54-2.54,15.83-3.76c3-.7,6.06-1.4,9.12-1.93a.17.17,0,0,1,.08.32c-5.21,1.72-10.55,3-15.84,4.44s-10.5,2.74-15.79,4c-3,.72-6.06,1.36-9.14,1.84A.24.24,0,0,1,136.76,230.07Z" style="fill: rgb(38, 50, 56); transform-origin: 157.145px 225.243px;" id="elaa8ftrzxp1q" class="animable"></path><g id="elxy9lmrgpvjl"><path d="M183.14,297.2a10.49,10.49,0,0,1-1.5-4.83c-.1-.84-.1-1.68-.15-2.53s0-1.68.08-2.52a52.55,52.55,0,0,1,1.68-9.85,71.11,71.11,0,0,1,3.2-9.39,59.85,59.85,0,0,1,4.5-8.85c-.51,3.3-1.32,6.48-2.11,9.64s-1.64,6.29-2.48,9.41-1.64,6.24-2.31,9.38c-.31,1.56-.64,3.14-.83,4.72A14.43,14.43,0,0,0,183.14,297.2Z" style="opacity: 0.1; transform-origin: 186.21px 278.215px;" class="animable" id="ela6ue9cxvgt4"></path></g><ellipse cx="181.55" cy="306.94" rx="18.38" ry="13.04" style="fill: #00FF4B; transform-origin: 181.55px 306.94px;" id="el9d8j57q2dhi" class="animable"></ellipse><g id="elqlw0saerdgp"><ellipse cx="181.55" cy="306.94" rx="18.38" ry="13.04" style="opacity: 0.1; transform-origin: 181.55px 306.94px;" class="animable" id="elamp5w7befc7"></ellipse></g><path d="M302.93,165.7c29.4,11.7,52.93,16.43,62.23,13.72,8.14-2.38,31.36-12.37,42.66-23.2,3.41-3.26-12-25.52-16.72-23.75s-28.38,15.07-34.56,17.26c-3.51,1.24-41.77,2.67-50.47,2.82C291.55,152.81,289.88,160.51,302.93,165.7Z" style="fill: rgb(247, 169, 160); transform-origin: 351.195px 156.267px;" id="el003sycnymsvi2" class="animable"></path><path d="M423.09,141.39c-1.07,1.64-.22,2.22,3.08,1.09s15.37-8.36,17.54-3.93-15,14.39-20.65,15.84-15.24,1.83-15.24,1.83C410.78,153.61,417.35,146.59,423.09,141.39Z" style="fill: rgb(69, 90, 100); transform-origin: 425.859px 146.674px;" id="elwtzo7rbd9ks" class="animable"></path><path d="M391.1,132.47c8.6-7,18.87-16.35,31.27-18.29a6.21,6.21,0,0,1,4,.62c5.54-1,7.66,1.36,7.66,1.36,5.44.68,7.28,3.36,7.28,3.36s6.51-1.06,7.81,2.77c1.47,4.3-8,4.95-12.95,8.48-11.39,8.09-25.31,22.79-28.37,25.45Z" style="fill: rgb(69, 90, 100); transform-origin: 420.187px 135.151px;" id="elljlesoe8ce" class="animable"></path><path d="M418.3,130.86a90.32,90.32,0,0,1,10.37-6.52,89.67,89.67,0,0,1,12.58-4.68.11.11,0,0,0-.05-.21,47.55,47.55,0,0,0-23,11.26C418,130.84,418.12,131,418.3,130.86Z" style="fill: rgb(38, 50, 56); transform-origin: 429.705px 125.182px;" id="el6m3sipme77f" class="animable"></path><path d="M412.41,124.7c3.43-2.07,9.49-5.67,21.67-8.41,0,0,0-.07,0-.07a42.55,42.55,0,0,0-21.76,8.32C412.11,124.68,412.18,124.84,412.41,124.7Z" style="fill: rgb(38, 50, 56); transform-origin: 423.137px 120.487px;" id="el94a31ruw2r8" class="animable"></path><path d="M409.31,121.33c6-3.3,10.15-4.62,17.06-6.49,0,0,0-.08,0-.08-8.08,1.3-10.86,2.69-17.19,6.38C409,121.26,409.08,121.46,409.31,121.33Z" style="fill: rgb(38, 50, 56); transform-origin: 417.726px 118.066px;" id="eli1ssm8zpi7r" class="animable"></path><path d="M391.1,132.47l16.72,23.75a17.14,17.14,0,0,1-4.76,8.35c-3.92,3.79-34.48,16.45-43.94,16.59S312.7,172,299.46,165.3s-6.15-12.5,3.55-13.16,50.29-3,52.62-3.57,21.58-12.72,25.66-14.84S391.1,132.47,391.1,132.47Z" style="fill: #00FF4B; transform-origin: 350.007px 156.73px;" id="elbu2nbinnai6" class="animable"></path><g id="elnsarrw4oppn"><path d="M299.46,165.3c9.59,4.85,31.61,11.06,46.62,14.08l-44.17-27.15C292.8,153.25,286.73,158.86,299.46,165.3Z" style="opacity: 0.1; transform-origin: 319.138px 165.805px;" class="animable" id="elktzbl57aott"></path></g><g id="el4gqgq7v3vbj"><path d="M384.8,135.23c2.52,3.23,4.87,6.59,7.2,10s4.59,6.68,6.87,10c1.3,1.91,2.61,3.84,3.84,5.8.09.13,0,.2-.12.08-2.49-3.24-4.83-6.62-7.2-10s-4.67-6.63-7-10c-1.31-1.92-2.59-3.85-3.81-5.83C384.5,135.16,384.67,135.06,384.8,135.23Z" style="opacity: 0.1; transform-origin: 393.653px 148.156px;" class="animable" id="el8r0cu2awkcx"></path></g><path d="M304.2,225.2l-58.8-34a13.5,13.5,0,0,1,1.95-10c7.47-12.21,25.36-32.31,41.34-39.71,11.52-5.32,20.58-.81,24,7.68.87,2.15,9.33,30.09,8.28,40.05-1.11,10.54-6.23,23.6-10.83,30.76A16.13,16.13,0,0,1,304.2,225.2Z" style="fill: #00FF4B; transform-origin: 283.103px 182.199px;" id="el1jx0vu4r3h7" class="animable"></path><path d="M303.73,228.78c.87.13,3.47-4.67,3.23-5.37s-61.33-35.68-61.78-35.76-3.42,5.82-2.88,6.25S302.57,228.6,303.73,228.78Z" style="fill: #00FF4B; transform-origin: 274.605px 208.216px;" id="eldyf33dpri0f" class="animable"></path><g id="elk7b741cwx9e"><path d="M303.73,228.78c.87.13,3.47-4.67,3.23-5.37s-61.33-35.68-61.78-35.76-3.42,5.82-2.88,6.25S302.57,228.6,303.73,228.78Z" style="opacity: 0.1; transform-origin: 274.605px 208.216px;" class="animable" id="el3qbxakp7vft"></path></g><polygon points="291.84 189.35 321.45 195.58 322.11 169.34 292.5 163.11 291.84 189.35" style="fill: #00FF4B; transform-origin: 306.975px 179.345px;" id="el6jq7pzwr1sf" class="animable"></polygon><g id="ela3kaetgpyds"><polygon points="291.84 189.35 321.45 195.58 322.11 169.34 292.5 163.11 291.84 189.35" style="opacity: 0.2; transform-origin: 306.975px 179.345px;" class="animable" id="elznncbc9u4sq"></polygon></g><g id="elonnb95q5un"><polygon points="291.84 189.35 295.59 190.14 296.25 163.9 292.5 163.11 291.84 189.35" style="opacity: 0.1; transform-origin: 294.045px 176.625px;" class="animable" id="el6vmibv406xo"></polygon></g><g id="elh4zgz85s024"><path d="M316.88,174.4a2,2,0,0,0,1.47,2,1.31,1.31,0,0,0,1.56-1.37,2,2,0,0,0-1.48-2A1.3,1.3,0,0,0,316.88,174.4Z" style="opacity: 0.1; transform-origin: 318.395px 174.715px;" class="animable" id="el8ixon8k7yt8"></path></g><g id="elwi4x9e71t5c"><path d="M316.74,180a2,2,0,0,0,1.47,2,1.3,1.3,0,0,0,1.56-1.37,2,2,0,0,0-1.47-2A1.3,1.3,0,0,0,316.74,180Z" style="opacity: 0.1; transform-origin: 318.255px 180.315px;" class="animable" id="eldnmlb7jbd2k"></path></g><g id="el3zfam7gpmw"><path d="M316.6,185.5a2,2,0,0,0,1.47,2,1.31,1.31,0,0,0,1.56-1.38,2,2,0,0,0-1.47-2A1.3,1.3,0,0,0,316.6,185.5Z" style="opacity: 0.1; transform-origin: 318.115px 185.809px;" class="animable" id="elizu7yi3hmx"></path></g><g id="elqcqtxmcd0g"><path d="M312.16,173.41a2,2,0,0,0,1.47,2,1.3,1.3,0,0,0,1.56-1.37,2,2,0,0,0-1.47-2A1.31,1.31,0,0,0,312.16,173.41Z" style="opacity: 0.1; transform-origin: 313.675px 173.726px;" class="animable" id="elt4qd6zi6f6m"></path></g><g id="el8jn9m7w7n3s"><path d="M312,179a2,2,0,0,0,1.47,2,1.3,1.3,0,0,0,1.56-1.37,2,2,0,0,0-1.47-2A1.3,1.3,0,0,0,312,179Z" style="opacity: 0.1; transform-origin: 313.515px 179.315px;" class="animable" id="elzr9jdh2sne"></path></g><g id="elua5t6lcxnvb"><path d="M311.88,184.51a2,2,0,0,0,1.48,2,1.29,1.29,0,0,0,1.55-1.37,2,2,0,0,0-1.47-2A1.31,1.31,0,0,0,311.88,184.51Z" style="opacity: 0.1; transform-origin: 313.396px 184.826px;" class="animable" id="elvnhl6omvnt"></path></g><g id="elyzb5zfyh9od"><path d="M307.44,172.42a2,2,0,0,0,1.48,2,1.32,1.32,0,0,0,1.56-1.38,2,2,0,0,0-1.48-2A1.32,1.32,0,0,0,307.44,172.42Z" style="opacity: 0.1; transform-origin: 308.96px 172.73px;" class="animable" id="elwmdy89w6por"></path></g><g id="elmnuxocfc4tr"><path d="M307.31,178a2,2,0,0,0,1.47,2,1.31,1.31,0,0,0,1.56-1.37,2,2,0,0,0-1.48-2A1.3,1.3,0,0,0,307.31,178Z" style="opacity: 0.1; transform-origin: 308.825px 178.315px;" class="animable" id="eluy809f2ecn"></path></g><g id="elyetqk975h6q"><path d="M307.17,183.52a2,2,0,0,0,1.47,2,1.31,1.31,0,0,0,1.56-1.37,2,2,0,0,0-1.48-2A1.29,1.29,0,0,0,307.17,183.52Z" style="opacity: 0.1; transform-origin: 308.684px 183.834px;" class="animable" id="elfk00fnyfd2j"></path></g><path d="M317.33,95.94c1.12.33,6.21.56,8.81,5.64,2.47,4.8,1.47,18,1.69,21s3.88,4,4.23,7.43c.3,3-1.94,3.68-2.49,5.73-.42,1.59.81,4.28-1.05,6.44-1.69,2-4,1.12-5.51,1.57s-3,3.61-5.74,4.08-4.73-2.32-6.14-2.53-3.75,3.82-8.26,2.71-5.21-5.19-7-6.26-6.71-.51-8.5-3.22-1.65-5.91-2.43-7.23-2.86-1.46-3.64-4.33,2-4.18,2.72-6.45c.5-1.59-.7-3.31.71-5.62,1.94-3.18,6-1.78,8.14-5,1.69-2.54,6.18-14,13.86-15.83C312.05,92.83,317.33,95.94,317.33,95.94Z" style="fill: rgb(38, 50, 56); transform-origin: 306.625px 120.991px;" id="eln8jkl5k62z" class="animable"></path><path d="M327.8,121.88a4.25,4.25,0,0,0,1,1.73l1.29,1.52a12.65,12.65,0,0,1,2.18,3.21,4,4,0,0,1-.12,3.54,5.79,5.79,0,0,1-1.21,1.43,7.35,7.35,0,0,0-1.41,1.55,3.46,3.46,0,0,0-.16,2.18c.11.67.25,1.31.33,2a4.75,4.75,0,0,1-.69,3.57,2.68,2.68,0,0,1-1.45,1,5,5,0,0,1-1.89.11c-.65-.06-1.3-.19-2-.28a3.3,3.3,0,0,0-2,.12,3.62,3.62,0,0,1,1.93.07c.65.15,1.29.34,1.95.45a5.29,5.29,0,0,0,2.06,0,3.27,3.27,0,0,0,1.79-1.14,5.1,5.1,0,0,0,.92-4c-.07-.68-.21-1.33-.3-2a2.76,2.76,0,0,1,.11-1.71c.56-1,1.89-1.72,2.55-3a4.43,4.43,0,0,0,0-4.11,12.78,12.78,0,0,0-2.44-3.22l-1.41-1.4A4.68,4.68,0,0,1,327.8,121.88Z" style="fill: rgb(38, 50, 56); transform-origin: 327.428px 133.031px;" id="elffgze91rstn" class="animable"></path><path d="M299,99.71a59.86,59.86,0,0,0-4,5.88c-.66,1-1.29,2-2,2.9a8.54,8.54,0,0,1-1.16,1.23,1.13,1.13,0,0,1-.31.21,1.27,1.27,0,0,1-.35.16c-.27.09-.55.16-.83.23a33.37,33.37,0,0,0-3.46,1,6.14,6.14,0,0,0-3,2.16,3.82,3.82,0,0,0-.66,1.78,5,5,0,0,0,.26,1.83,7.77,7.77,0,0,1,.57,3.46,7.36,7.36,0,0,0-.21-3.55,4.65,4.65,0,0,1-.14-1.69,3.28,3.28,0,0,1,.66-1.49A5.91,5.91,0,0,1,287.1,112c1.09-.39,2.24-.6,3.41-.89.29-.08.59-.17.88-.27a2.56,2.56,0,0,0,.87-.51,8.42,8.42,0,0,0,1.25-1.37,30.48,30.48,0,0,0,2-3l1.74-3.11A32.41,32.41,0,0,1,299,99.71Z" style="fill: rgb(38, 50, 56); transform-origin: 291.113px 110.13px;" id="el1d6vnkt30e6" class="animable"></path><path d="M284,130.34a6.21,6.21,0,0,1,.37,2.47c.05.85.09,1.7.18,2.56a12.71,12.71,0,0,0,.49,2.56,5.59,5.59,0,0,0,1.34,2.34,7.07,7.07,0,0,0,5,1.43c.86,0,1.7-.08,2.54-.09a5.31,5.31,0,0,1,2.46.41,4.89,4.89,0,0,0-2.44-.78c-.86-.07-1.71-.07-2.55-.12-1.65-.09-3.39-.34-4.53-1.4a5,5,0,0,1-1.18-2,15.73,15.73,0,0,1-.6-2.41c-.15-.83-.26-1.67-.38-2.51-.07-.43-.14-.85-.24-1.27A2.5,2.5,0,0,0,284,130.34Z" style="fill: rgb(38, 50, 56); transform-origin: 290.19px 136.18px;" id="elm0gukf2kaoh" class="animable"></path><path d="M298.06,144.6c.08,1.28,4.58,10.28,10.25,11,1.84.23,3.53-9.8,3.53-9.8l.29-.71,4.11-10-10.83-9.91-1.58-1.34s-.95,2.8-2.09,6.3l-.16.5c-.07.19-.14.38-.19.56-.18.52-.36,1.06-.52,1.59s-.26.8-.38,1.23l-.38,1.28A70.19,70.19,0,0,0,298.06,144.6Z" style="fill: rgb(247, 169, 160); transform-origin: 307.15px 139.722px;" id="eln5a9obft18" class="animable"></path><path d="M316.24,135.1l-3.94,9.58a23.08,23.08,0,0,1-10.88-13.54l.32-1c1.15-3.49,2.09-6.29,2.09-6.29l1.58,1.32Z" style="fill: rgb(38, 50, 56); transform-origin: 308.83px 134.265px;" id="el3kudk6ozfx" class="animable"></path><path d="M332.31,120.86c-1.17,18.88-12.61,20.31-16.68,20-3.69-.23-16.25-1.49-17-20.39S307,96.2,315.43,96.28,333.48,102,332.31,120.86Z" style="fill: rgb(247, 169, 160); transform-origin: 315.497px 118.587px;" id="elvnn4x58buv" class="animable"></path><path d="M299.32,120c3,.66,4.62-5.67,4.62-5.67s6.23.87,9.52-7.8a13.9,13.9,0,0,1-3.78,7s11.15.35,17-8.21c0,0-2.49,4.43-4.45,5.86,0,0,4.78-.65,7.54-4.08,0,0,1.2,5.57,2.48,7.24,0,0,2.19-19.29-15.9-19.69,0,0-11.25-.8-16.47,7.48S299.32,120,299.32,120Z" style="fill: rgb(38, 50, 56); transform-origin: 314.869px 107.339px;" id="eloh7fr2ygjii" class="animable"></path><path d="M301.51,122.15s-3.21-6.44-6.08-5.38-1.06,10,1.87,11.6a3.21,3.21,0,0,0,4.5-1.07Z" style="fill: rgb(247, 169, 160); transform-origin: 297.892px 122.766px;" id="elscadw14gqer" class="animable"></path><path d="M296,119.31a0,0,0,0,0,0,.08c2,1.21,2.9,3.4,3.39,5.62a1.77,1.77,0,0,0-2.54-.87.07.07,0,0,0,0,.13,2,2,0,0,1,2,1,9.61,9.61,0,0,1,.76,1.88c.08.21.44.16.4-.07V127C300.53,124.25,299,120,296,119.31Z" style="fill: rgb(38, 50, 56); transform-origin: 298.055px 123.297px;" id="elazkhuidqj67" class="animable"></path><path d="M299.58,127.84a.94.94,0,0,1-1.06.79.93.93,0,0,1-.79-1,.93.93,0,1,1,1.85.26Z" style="fill: rgb(255, 255, 255); transform-origin: 298.658px 127.731px;" id="el9nw92xwc1mr" class="animable"></path><path d="M329.09,116.55a10.28,10.28,0,0,1-1.22-.41,2.06,2.06,0,0,1-1.17-.64.67.67,0,0,1,.09-.81,1.65,1.65,0,0,1,1.65-.2,2.36,2.36,0,0,1,1.41,1A.71.71,0,0,1,329.09,116.55Z" style="fill: rgb(38, 50, 56); transform-origin: 328.278px 115.461px;" id="el56ggzih33jp" class="animable"></path><path d="M316.82,116.2c.43-.09.81-.25,1.23-.38a2.09,2.09,0,0,0,1.18-.62.66.66,0,0,0-.08-.81,1.66,1.66,0,0,0-1.64-.24,2.4,2.4,0,0,0-1.44,1A.71.71,0,0,0,316.82,116.2Z" style="fill: rgb(38, 50, 56); transform-origin: 317.655px 115.123px;" id="eljdn4y2wcz9" class="animable"></path><path d="M319,120.22s-.11,0-.11.1c-.07,1.27-.36,2.7-1.54,3,0,0,0,.08,0,.08C318.78,123.34,319.15,121.43,319,120.22Z" style="fill: rgb(38, 50, 56); transform-origin: 318.19px 121.81px;" id="elepjz0pdsat" class="animable"></path><path d="M318,118.8c-2-.33-2.54,3.73-.67,4S319.7,119.08,318,118.8Z" style="fill: rgb(38, 50, 56); transform-origin: 317.609px 120.797px;" id="elah9b6mbamvi" class="animable"></path><path d="M317.18,118.91c-.38.19-.78.55-1.21.54s-.82-.49-1.09-.94c0-.05-.07,0-.08,0a1.49,1.49,0,0,0,.91,1.83c.74.2,1.38-.41,1.67-1.17C317.44,119.07,317.34,118.84,317.18,118.91Z" style="fill: rgb(38, 50, 56); transform-origin: 316.067px 119.433px;" id="elnur4ruv85ks" class="animable"></path><path d="M326.22,120.63s.09.07.08.12c-.21,1.25-.24,2.72.84,3.29,0,0,0,.08,0,.07C325.76,123.73,325.82,121.78,326.22,120.63Z" style="fill: rgb(38, 50, 56); transform-origin: 326.556px 122.37px;" id="elar9800fv275" class="animable"></path><path d="M327.51,119.47c2.05.12,1.66,4.19-.23,4.08S325.8,119.37,327.51,119.47Z" style="fill: rgb(38, 50, 56); transform-origin: 327.458px 121.51px;" id="elkg0rr5yrf1" class="animable"></path><path d="M328.34,119.81c.3.25.58.67,1,.74s.82-.34,1.14-.74c0,0,.06,0,.06,0-.05.78-.39,1.57-1.15,1.65s-1.13-.65-1.24-1.44C328.09,119.92,328.22,119.72,328.34,119.81Z" style="fill: rgb(38, 50, 56); transform-origin: 329.337px 120.627px;" id="elfmngkzsyxae" class="animable"></path><path d="M317.88,130.49c.25.35.48.8.93.92a3.43,3.43,0,0,0,1.39-.08c.05,0,.08,0,.05.07a1.73,1.73,0,0,1-1.71.4,1.35,1.35,0,0,1-.79-1.27A.07.07,0,0,1,317.88,130.49Z" style="fill: rgb(38, 50, 56); transform-origin: 319.006px 131.167px;" id="elt2dxz04git9" class="animable"></path><path d="M323.83,126.3s.05,1.91-.05,2.8c0,.08-.23.1-.54.08h0a4.26,4.26,0,0,1-3.92-2.05c-.05-.09.08-.17.15-.11a6.34,6.34,0,0,0,3.72,1.55c.09-.24-.18-3.27,0-3.26a7.33,7.33,0,0,1,2,.69c0-4-.58-7.94-.5-11.91a.12.12,0,0,1,.24,0,64.29,64.29,0,0,1,1.09,12.8C325.92,127.37,324.17,126.5,323.83,126.3Z" style="fill: rgb(38, 50, 56); transform-origin: 322.668px 121.58px;" id="elbvhxa06qm9" class="animable"></path><path d="M322.88,129a4.92,4.92,0,0,1-2.13,1.31,2.35,2.35,0,0,1-1.36-.06c-.94-.36-.87-1.26-.61-2a5.87,5.87,0,0,1,.56-1.12A6.45,6.45,0,0,0,322.88,129Z" style="fill: rgb(38, 50, 56); transform-origin: 320.745px 128.756px;" id="elurcbommtv1" class="animable"></path><path d="M320.75,130.31a2.35,2.35,0,0,1-1.36-.06c-.94-.36-.87-1.26-.61-2A2.31,2.31,0,0,1,320.75,130.31Z" style="fill: rgb(255, 152, 185); transform-origin: 319.68px 129.316px;" id="el46hqw7yz9u" class="animable"></path><path d="M290,143.53a9.37,9.37,0,0,0,1.39,4.79c2.83,4.67,10.43,8.46,18,7.54,4.81-.59,7.78-2.53,9.28-5A35.3,35.3,0,0,1,290,143.53Z" style="fill: rgb(69, 90, 100); transform-origin: 304.335px 149.764px;" id="elia9bg6ml0n" class="animable"></path><path d="M283.49,137.28c8.58,14.65,33.54,21.13,49.26,7.91,11.1-9.36,16-28.65,7.64-44.7C328.25,77.28,303.71,79.67,290,91,275.59,102.94,277,126.16,283.49,137.28Zm16.74-37.09c11.07-8.15,30.94-8.64,40.6,7.87A24.72,24.72,0,0,1,334.44,140c-12.74,9.55-32.81,5.06-39.66-5.37C289.59,126.72,288.52,108.81,300.23,100.19Z" style="fill: #00FF4B; transform-origin: 311.693px 117.507px;" id="eldk237hrfi0m" class="animable"></path><g id="el1z3hibm0twa"><path d="M294.78,134.62c6.85,10.43,26.92,14.92,39.66,5.37a24.72,24.72,0,0,0,6.39-31.93c-9.66-16.51-29.53-16-40.6-7.87C288.52,108.81,289.59,126.72,294.78,134.62Z" style="fill: rgb(69, 90, 100); opacity: 0.1; transform-origin: 317.587px 119.957px;" class="animable" id="elyv19kov7xn8"></path></g><g id="el4zrrfqylx34"><path d="M294.78,134.62c6.85,10.43,26.92,14.92,39.66,5.37a24.72,24.72,0,0,0,6.39-31.93c-9.66-16.51-29.53-16-40.6-7.87C288.52,108.81,289.59,126.72,294.78,134.62Z" style="fill: rgb(69, 90, 100); opacity: 0.1; transform-origin: 317.587px 119.957px;" class="animable" id="el16uhcd8dyo4"></path></g><g id="eldklbg67ftw7"><g style="opacity: 0.2; transform-origin: 317.602px 119.935px;" class="animable" id="elerslnn55fdv"><path d="M318.59,94.69a183.52,183.52,0,0,1,24.83,31.48,24,24,0,0,0,.31-10.28A187.38,187.38,0,0,0,328.68,97,27.12,27.12,0,0,0,318.59,94.69Z" style="fill: rgb(255, 255, 255); transform-origin: 331.367px 110.43px;" id="elo7cbnhsrz7h" class="animable"></path><path d="M291.4,125a24.41,24.41,0,0,0,3.38,9.64,22.26,22.26,0,0,0,9,7.49A147.41,147.41,0,0,0,291.4,125Z" style="fill: rgb(255, 255, 255); transform-origin: 297.59px 133.565px;" id="elrpqkfgi31jl" class="animable"></path><path d="M313.07,95a178.61,178.61,0,0,1,28.47,36.34c.19-.37.36-.74.52-1.12a180.64,180.64,0,0,0-27.77-35.38Z" style="fill: rgb(255, 255, 255); transform-origin: 327.565px 113.09px;" id="el5je94gnastc" class="animable"></path><path d="M291.93,113.05a156.61,156.61,0,0,1,23.9,32.13c.38,0,.76,0,1.15,0A157.71,157.71,0,0,0,292.2,112C292.1,112.36,292,112.7,291.93,113.05Z" style="fill: rgb(255, 255, 255); transform-origin: 304.455px 128.59px;" id="elg1xi395dk2d" class="animable"></path><path d="M291.06,120.09c0,.48,0,.94,0,1.41a152.6,152.6,0,0,1,16,21.95c.45.16.9.31,1.36.44A152.12,152.12,0,0,0,291.06,120.09Z" style="fill: rgb(255, 255, 255); transform-origin: 299.74px 131.99px;" id="el40cmgizzocd" class="animable"></path><path d="M295.7,104.75a163.83,163.83,0,0,1,30,39.46,25.62,25.62,0,0,0,3.39-1.17,166.67,166.67,0,0,0-31.22-40.81A22.3,22.3,0,0,0,295.7,104.75Z" style="fill: rgb(255, 255, 255); transform-origin: 312.395px 123.22px;" id="elijndb20pw5" class="animable"></path></g></g><path d="M274.59,124.59c-1.64-4-1.67-12.28,2.51-16.22,4-3.72,10.79-4.09,13.81,4.35,2.08,5.83.43,12.54-2.79,15.63C283.56,132.72,276.75,129.94,274.59,124.59Z" style="fill: #00FF4B; transform-origin: 282.697px 118.184px;" id="eldwb5ijrsgza" class="animable"></path><g id="elff80p0d98pd"><path d="M274.59,124.59c-1.64-4-1.67-12.28,2.51-16.22,4-3.72,10.79-4.09,13.81,4.35,2.08,5.83.43,12.54-2.79,15.63C283.56,132.72,276.75,129.94,274.59,124.59Z" style="opacity: 0.1; transform-origin: 282.697px 118.184px;" class="animable" id="elmemm9pz5b5k"></path></g><path d="M273.33,123.12c-1.26-3.12-1.28-9.44,1.93-12.47,3-2.86,8.29-3.14,10.61,3.34,1.6,4.48.33,9.64-2.15,12C280.23,129.36,275,127.22,273.33,123.12Z" style="fill: #00FF4B; transform-origin: 279.56px 118.189px;" id="el1990jsgjzzv" class="animable"></path><path d="M281.36,157.88c4.18,24.86,24,57,30.6,64.24,10.05,11.07,56.18-.8,65.58-2.6,4-.76-8.35-35.75-12.65-35-3.75.64-39,11-40.05,9.76-.85-1-17.89-24-30.11-39.15C284.19,142.06,280.26,151.3,281.36,157.88Z" style="fill: rgb(247, 169, 160); transform-origin: 329.754px 187.653px;" id="el0ndhn6glmniq" class="animable"></path><path d="M356.59,186.63l6.45-1.71a21.93,21.93,0,0,0,5.85-2.7c7.23-4.17,27.51-9.69,45.82,5,7,5.61,6.14,13-2.18,8.45-5.87-3.2-9.66-5.92-11.86-6.43,0,0,4,9.42.86,14.46a109.86,109.86,0,0,1-9.09,12.59,24.14,24.14,0,0,1-2.51-1.49,12.45,12.45,0,0,1-12.39,4.75l-10.39,2.22Z" style="fill: rgb(69, 90, 100); transform-origin: 388.006px 199.708px;" id="el2g8o7g4hc9h" class="animable"></path><path d="M376.42,179.35c4.29.84,13.36,2.79,20.22,7,7.62,4.63,21.06,15.62,17.58,21.21-2.55,4.1-8.05.35-8.05.35s4.59,5.71,1.48,8.91c-2.84,2.92-6.92-.23-6.92-.23s2.19,3.94-1.08,6.22c-3.94,2.75-7.89-6-14.28-6.64C383.93,216,376.42,179.35,376.42,179.35Z" style="fill: rgb(69, 90, 100); transform-origin: 395.602px 201.347px;" id="ely0hknazxmbk" class="animable"></path><path d="M390.4,193.55c3.91,1.46,11.93,7,15.78,14.15.08.16,0,.31-.1.18a88.05,88.05,0,0,0-15.72-14.26S390.36,193.54,390.4,193.55Z" style="fill: rgb(38, 50, 56); transform-origin: 398.286px 200.739px;" id="elsycl9muoqaj" class="animable"></path><path d="M386,201.38c3.24,1.61,11.25,7.74,14.9,15.06.08.17,0,.32-.11.18a93.59,93.59,0,0,0-14.84-15.17S385.9,201.36,386,201.38Z" style="fill: rgb(38, 50, 56); transform-origin: 393.435px 209.026px;" id="elhixkavmba0k" class="animable"></path><path d="M356.59,186.63l10.56,35.11s-2.11,4-11.56,5.82-37,2.31-43.35-3.51-23.92-36-30.05-58.33,6.73-20.24,13.47-10.57,29.21,37.72,29.88,38,16.43-5.74,22.14-6.9S356.59,186.63,356.59,186.63Z" style="fill: #00FF4B; transform-origin: 323.864px 188.503px;" id="elywvya9qdlz" class="animable"></path><path d="M321.63,188.56c-1.58-1.61-3.06-3.29-4.53-5s-2.89-3.43-4.3-5.17-2.78-3.51-4.11-5.33l-2-2.72c-.64-.93-1.3-1.84-1.9-2.79.79.8,1.53,1.64,2.3,2.46l2.22,2.53c1.48,1.69,2.89,3.43,4.3,5.17s2.79,3.52,4.11,5.34S320.4,186.68,321.63,188.56Z" style="fill: rgb(38, 50, 56); transform-origin: 313.21px 178.055px;" id="el5xpsj5grxa" class="animable"></path><path d="M309,172.73a12.24,12.24,0,0,1-1.09-2.13,23.27,23.27,0,0,1-.77-2.27,4.68,4.68,0,0,1,.74,1,9,9,0,0,1,.53,1.08A8.13,8.13,0,0,1,309,172.73Z" style="fill: rgb(38, 50, 56); transform-origin: 308.07px 170.53px;" id="elxudc5jjnhdc" class="animable"></path><path d="M309.47,220.9c-1.36-1.62-2.61-3.34-3.87-5.05s-2.41-3.5-3.57-5.28c-2.31-3.56-4.43-7.24-6.46-11s-3.86-7.57-5.52-11.49a120.25,120.25,0,0,1-4.41-11.94c.88,1.94,1.62,3.92,2.53,5.83s1.71,3.88,2.64,5.77l2.76,5.71c1,1.88,1.91,3.77,2.94,5.61,1.94,3.76,4.07,7.41,6.22,11S307.13,217.37,309.47,220.9Z" style="fill: rgb(38, 50, 56); transform-origin: 297.555px 198.52px;" id="eldyxspdsbcoj" class="animable"></path><path d="M288.35,183.18a11.13,11.13,0,0,1-1.82-1.74,10.6,10.6,0,0,1-1.4-2.09,10.67,10.67,0,0,1,1.81,1.74A10.08,10.08,0,0,1,288.35,183.18Z" style="fill: rgb(38, 50, 56); transform-origin: 286.74px 181.265px;" id="el5ufmccb76u9" class="animable"></path><g id="elnqj29lkie9"><path d="M351.45,190.5c1.42,3.83,2.64,7.75,3.83,11.67s2.36,7.76,3.51,11.64c.66,2.23,1.32,4.46,1.9,6.7,0,.15-.09.18-.14,0-1.39-3.85-2.59-7.78-3.84-11.67s-2.44-7.74-3.61-11.62c-.67-2.23-1.3-4.45-1.86-6.71C351.18,190.34,351.37,190.29,351.45,190.5Z" style="opacity: 0.1; transform-origin: 355.959px 205.498px;" class="animable" id="eltxqjdwhgko"></path></g></g><g id="freepik--Stars--inject-20" class="animable" style="transform-origin: 249.717px 244.82px;"><polygon points="381.88 337.25 387.39 338.27 388.62 344.08 389.85 338.27 395.36 337.25 389.87 335.91 388.62 330.43 387.36 335.91 381.88 337.25" style="fill: rgb(199, 199, 199); transform-origin: 388.62px 337.255px;" id="eltwpu4w8oqb" class="animable"></polygon><polygon points="114.28 321.65 119.78 322.67 121.02 328.47 122.25 322.67 127.75 321.64 122.27 320.3 121.02 314.82 119.76 320.3 114.28 321.65" style="fill: rgb(199, 199, 199); transform-origin: 121.015px 321.645px;" id="elepod9cxvlee" class="animable"></polygon><polygon points="325.61 243.82 331.12 244.84 332.35 250.65 333.58 244.84 339.09 243.82 333.61 242.48 332.35 237 331.1 242.48 325.61 243.82" style="fill: rgb(199, 199, 199); transform-origin: 332.35px 243.825px;" id="eljryujia87il" class="animable"></polygon><polygon points="434.24 303.07 437.32 303.64 438.01 306.88 438.7 303.64 441.77 303.07 438.71 302.32 438.01 299.25 437.31 302.32 434.24 303.07" style="fill: rgb(199, 199, 199); transform-origin: 438.005px 303.065px;" id="elxwxk35q15od" class="animable"></polygon><polygon points="200.6 426.57 203.68 427.14 204.36 430.38 205.05 427.14 208.13 426.57 205.06 425.82 204.36 422.75 203.66 425.82 200.6 426.57" style="fill: rgb(199, 199, 199); transform-origin: 204.365px 426.565px;" id="elnehl9eoz7ps" class="animable"></polygon><polygon points="426.71 156.97 429.79 157.54 430.48 160.79 431.16 157.54 434.24 156.97 431.18 156.22 430.48 153.16 429.77 156.22 426.71 156.97" style="fill: rgb(199, 199, 199); transform-origin: 430.475px 156.975px;" id="elgq4gd8iys6a" class="animable"></polygon><polygon points="63.52 226.78 66.6 227.35 67.29 230.6 67.98 227.35 71.06 226.78 67.99 226.03 67.29 222.97 66.59 226.03 63.52 226.78" style="fill: rgb(199, 199, 199); transform-origin: 67.29px 226.785px;" id="el0z84nowjrf1" class="animable"></polygon><polygon points="80.04 391.98 83.12 392.55 83.81 395.79 84.5 392.55 87.57 391.98 84.51 391.23 83.81 388.16 83.11 391.23 80.04 391.98" style="fill: rgb(199, 199, 199); transform-origin: 83.805px 391.975px;" id="eliv5kxkio8rg" class="animable"></polygon><polygon points="414.83 239.19 417.91 239.75 418.6 243 419.28 239.75 422.36 239.18 419.3 238.44 418.6 235.37 417.89 238.44 414.83 239.19" style="fill: rgb(199, 199, 199); transform-origin: 418.595px 239.185px;" id="ellwwg6i4o2xh" class="animable"></polygon><polygon points="172.92 83.46 176 84.03 176.69 87.27 177.38 84.03 180.46 83.45 177.39 82.7 176.69 79.64 175.99 82.7 172.92 83.46" style="fill: rgb(199, 199, 199); transform-origin: 176.69px 83.455px;" id="eluo5k8bthjlq" class="animable"></polygon><polygon points="293.45 332.29 296.53 332.86 297.22 336.1 297.91 332.86 300.99 332.29 297.92 331.54 297.22 328.47 296.52 331.54 293.45 332.29" style="fill: rgb(199, 199, 199); transform-origin: 297.22px 332.285px;" id="elbji5wfos81l" class="animable"></polygon><path d="M193.31,433.59a.89.89,0,0,1,0,1.78A.89.89,0,0,1,193.31,433.59Z" style="fill: rgb(199, 199, 199); transform-origin: 193.31px 434.48px;" id="elt2wu5muja4" class="animable"></path><path d="M352.52,266.2a.9.9,0,0,1,0,1.79A.9.9,0,0,1,352.52,266.2Z" style="fill: rgb(199, 199, 199); transform-origin: 352.52px 267.095px;" id="eliipi65xq8h8" class="animable"></path><path d="M144,426.89a.9.9,0,0,1,0,1.79A.9.9,0,0,1,144,426.89Z" style="fill: rgb(199, 199, 199); transform-origin: 144px 427.785px;" id="elhxo6u4ing5l" class="animable"></path><path d="M395,277.89a.9.9,0,0,1,0,1.79A.9.9,0,0,1,395,277.89Z" style="fill: rgb(199, 199, 199); transform-origin: 395px 278.785px;" id="ela0rf2y9ock" class="animable"></path><path d="M215.67,417.54a.63.63,0,0,1,0,1.26A.63.63,0,0,1,215.67,417.54Z" style="fill: rgb(199, 199, 199); transform-origin: 215.67px 418.17px;" id="elqgditghvndl" class="animable"></path><path d="M89.59,89.71a.63.63,0,0,1,0,1.26A.63.63,0,0,1,89.59,89.71Z" style="fill: rgb(199, 199, 199); transform-origin: 89.59px 90.34px;" id="elau9r0g1w3qd" class="animable"></path><path d="M333.09,292.64a.63.63,0,0,1,0,1.26A.63.63,0,0,1,333.09,292.64Z" style="fill: rgb(199, 199, 199); transform-origin: 333.09px 293.27px;" id="eldmi8p99f1r9" class="animable"></path><path d="M311.69,281.16a1.72,1.72,0,0,1,0,3.43A1.72,1.72,0,0,1,311.69,281.16Z" style="fill: rgb(199, 199, 199); transform-origin: 311.69px 282.875px;" id="el5xnrx3rr0dx" class="animable"></path><polygon points="186.4 147.26 191.91 148.28 193.14 154.08 194.37 148.28 199.88 147.25 194.39 145.91 193.14 140.43 191.88 145.91 186.4 147.26" style="fill: rgb(199, 199, 199); transform-origin: 193.14px 147.255px;" id="elpt2bfr96os" class="animable"></polygon><polygon points="245.11 58.08 248.19 58.65 248.88 61.9 249.57 58.65 252.65 58.08 249.58 57.33 248.88 54.27 248.18 57.33 245.11 58.08" style="fill: rgb(199, 199, 199); transform-origin: 248.88px 58.085px;" id="elv09nj5txanj" class="animable"></polygon><path d="M58.47,141.39a.9.9,0,0,1,0,1.79A.9.9,0,0,1,58.47,141.39Z" style="fill: rgb(199, 199, 199); transform-origin: 58.47px 142.285px;" id="el8zcmbe2ybll" class="animable"></path><path d="M72.49,378.09a.89.89,0,0,1,0,1.78A.89.89,0,0,1,72.49,378.09Z" style="fill: rgb(199, 199, 199); transform-origin: 72.49px 378.98px;" id="eluw9uoou718d" class="animable"></path><path d="M94,216.21A.89.89,0,0,1,94,218,.89.89,0,0,1,94,216.21Z" style="fill: rgb(199, 199, 199); transform-origin: 94px 217.105px;" id="elotngjivib1" class="animable"></path><path d="M129.34,335.54a.63.63,0,0,1,0,1.26A.63.63,0,0,1,129.34,335.54Z" style="fill: rgb(199, 199, 199); transform-origin: 129.34px 336.17px;" id="elr70gs86kjgh" class="animable"></path><path d="M262.52,416.47a.63.63,0,0,1,0,1.26A.63.63,0,0,1,262.52,416.47Z" style="fill: rgb(199, 199, 199); transform-origin: 262.52px 417.1px;" id="el750n54zry9s" class="animable"></path><path d="M356.29,127.62a.63.63,0,0,1,0,1.26A.63.63,0,0,1,356.29,127.62Z" style="fill: rgb(199, 199, 199); transform-origin: 356.29px 128.25px;" id="el7veblqw1uy9" class="animable"></path><path d="M242.23,89a.63.63,0,0,1,0,1.26A.63.63,0,0,1,242.23,89Z" style="fill: rgb(199, 199, 199); transform-origin: 242.23px 89.63px;" id="el1ytuxujm56ii" class="animable"></path><path d="M204.37,313.11a1.71,1.71,0,0,1,0,3.42A1.71,1.71,0,0,1,204.37,313.11Z" style="fill: rgb(199, 199, 199); transform-origin: 204.37px 314.82px;" id="elf86z6ejeswt" class="animable"></path><path d="M429.72,183.84a1.71,1.71,0,0,1,0,3.42A1.71,1.71,0,0,1,429.72,183.84Z" style="fill: rgb(199, 199, 199); transform-origin: 429.72px 185.55px;" id="el4ier1t3i7xm" class="animable"></path><path d="M79.6,333.83a1.71,1.71,0,0,1,0,3.42A1.71,1.71,0,0,1,79.6,333.83Z" style="fill: rgb(199, 199, 199); transform-origin: 79.6px 335.54px;" id="elj0586yq3gce" class="animable"></path><polygon points="184 174.82 187.08 175.39 187.77 178.64 188.45 175.39 191.53 174.82 188.47 174.07 187.77 171.01 187.06 174.07 184 174.82" style="fill: rgb(199, 199, 199); transform-origin: 187.765px 174.825px;" id="el59mg2vhjezp" class="animable"></polygon><polygon points="288.73 423.25 291.81 423.82 292.5 427.07 293.18 423.82 296.26 423.25 293.2 422.5 292.5 419.44 291.8 422.5 288.73 423.25" style="fill: rgb(199, 199, 199); transform-origin: 292.495px 423.255px;" id="elmktoxiz0x2i" class="animable"></polygon><path d="M302.37,383.27a.89.89,0,0,1,0,1.78A.89.89,0,0,1,302.37,383.27Z" style="fill: rgb(199, 199, 199); transform-origin: 302.37px 384.16px;" id="elecfb9279hxf" class="animable"></path><path d="M337.15,359.53a.89.89,0,0,1,0,1.78A.89.89,0,0,1,337.15,359.53Z" style="fill: rgb(199, 199, 199); transform-origin: 337.15px 360.42px;" id="elcyo62fkjqkl" class="animable"></path><polygon points="227.09 400.52 230.17 401.09 230.86 404.33 231.55 401.09 234.63 400.51 231.56 399.77 230.86 396.7 230.16 399.77 227.09 400.52" style="fill: rgb(199, 199, 199); transform-origin: 230.86px 400.515px;" id="el3slqi49dtuk" class="animable"></polygon><path d="M353.83,113.07a.9.9,0,0,1,0,1.79A.9.9,0,0,1,353.83,113.07Z" style="fill: rgb(199, 199, 199); transform-origin: 353.83px 113.965px;" id="el4a9rkla8n9d" class="animable"></path><path d="M375.3,362.34a.64.64,0,0,1,0,1.27A.64.64,0,0,1,375.3,362.34Z" style="fill: rgb(199, 199, 199); transform-origin: 375.3px 362.975px;" id="elurq7kkbrcfr" class="animable"></path><polygon points="106.65 255 109.73 255.57 110.42 258.82 111.1 255.57 114.18 255 111.12 254.25 110.42 251.19 109.72 254.25 106.65 255" style="fill: rgb(199, 199, 199); transform-origin: 110.415px 255.005px;" id="el2qzj25yn4cc" class="animable"></polygon><path d="M71.06,304.12a.89.89,0,0,1,0,1.78A.89.89,0,0,1,71.06,304.12Z" style="fill: rgb(199, 199, 199); transform-origin: 71.06px 305.01px;" id="eldvfbk49qd4v" class="animable"></path><path d="M194.18,238.39a.89.89,0,0,1,0,1.78A.89.89,0,0,1,194.18,238.39Z" style="fill: rgb(199, 199, 199); transform-origin: 194.18px 239.28px;" id="el8sgnuf2grr7" class="animable"></path><path d="M89.59,148.22a.63.63,0,0,1,0,1.26A.63.63,0,0,1,89.59,148.22Z" style="fill: rgb(199, 199, 199); transform-origin: 89.59px 148.85px;" id="eld1th5c19ow6" class="animable"></path><path d="M81.51,142.41a1.72,1.72,0,0,1,0,3.43A1.72,1.72,0,0,1,81.51,142.41Z" style="fill: rgb(199, 199, 199); transform-origin: 81.51px 144.125px;" id="elxivv8xa6vzg" class="animable"></path><path d="M372.9,222a1.71,1.71,0,0,1,0,3.42A1.71,1.71,0,0,1,372.9,222Z" style="fill: rgb(199, 199, 199); transform-origin: 372.9px 223.71px;" id="eljbyrrcp6w98" class="animable"></path></g><defs>     <filter id="active" height="200%">         <feMorphology in="SourceAlpha" result="DILATED" operator="dilate" radius="2"></feMorphology>                <feFlood flood-color="#32DFEC" flood-opacity="1" result="PINK"></feFlood>        <feComposite in="PINK" in2="DILATED" operator="in" result="OUTLINE"></feComposite>        <feMerge>            <feMergeNode in="OUTLINE"></feMergeNode>            <feMergeNode in="SourceGraphic"></feMergeNode>        </feMerge>    </filter>    <filter id="hover" height="200%">        <feMorphology in="SourceAlpha" result="DILATED" operator="dilate" radius="2"></feMorphology>                <feFlood flood-color="#ff0000" flood-opacity="0.5" result="PINK"></feFlood>        <feComposite in="PINK" in2="DILATED" operator="in" result="OUTLINE"></feComposite>        <feMerge>            <feMergeNode in="OUTLINE"></feMergeNode>            <feMergeNode in="SourceGraphic"></feMergeNode>        </feMerge>            <feColorMatrix type="matrix" values="0   0   0   0   0                0   1   0   0   0                0   0   0   0   0                0   0   0   1   0 "></feColorMatrix>    </filter></defs></svg>